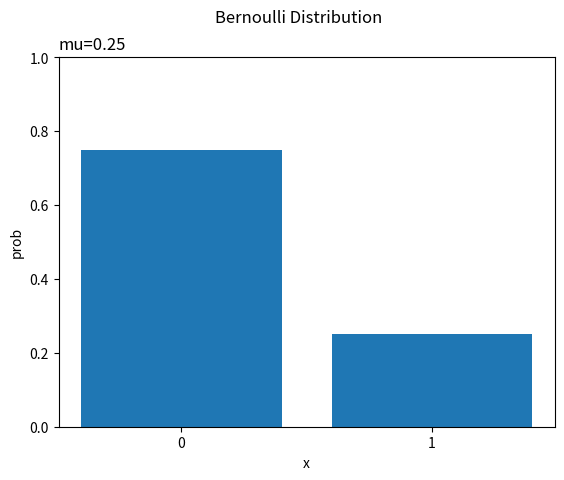

This figure's Python source:
import numpy as np
from scipy import stats
from matplotlib import pyplot as plt

mu_truth = 0.25

x_point = np.array([0, 1])
true_model = np.array([1 - mu_truth, mu_truth])
true_model

plt.bar(x=x_point, height=true_model)
plt.xlabel("x")
plt.ylabel("prob")
plt.xticks(ticks=x_point, labels=x_point)
plt.ylim(0.0, 1.0)
plt.suptitle("Bernoulli Distribution")
plt.title(f"mu={mu_truth}", loc="left")
plt.show()